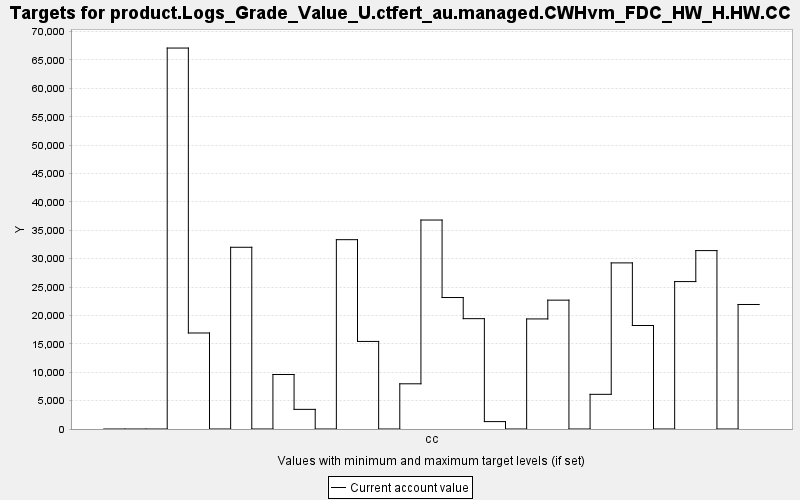

Values plotted in this chart, from the file beside it:
TARGET, PERIOD, YEAR, PERIODWIDTH, MINIMUM, MAXIMUM, MINWEIGHT, MAXWEIGHT, CURRENT, SUMMARY
product.Logs_Grade_Value_U.ctfert_au.man…, 0, 0, 10.0, 0.0, 10000, 1.0, 1.0, 0.0, 0.0
product.Logs_Grade_Value_U.ctfert_au.man…, 1, 10, 10.0, 0.0, 10000, 1.0, 1.0, 0.0, 0.0
product.Logs_Grade_Value_U.ctfert_au.man…, 2, 20, 10.0, 0.0, 10000, 1.0, 1.0, 0.0, 0.0
product.Logs_Grade_Value_U.ctfert_au.man…, 3, 30, 10.0, 0.0, 10000, 1.0, 1.0, 67104, 0.0
product.Logs_Grade_Value_U.ctfert_au.man…, 4, 40, 10.0, 0.0, 10000, 1.0, 1.0, 16912, 0.0
product.Logs_Grade_Value_U.ctfert_au.man…, 5, 50, 10.0, 0.0, 10000, 1.0, 1.0, 0.0, 0.0
product.Logs_Grade_Value_U.ctfert_au.man…, 6, 60, 10.0, 0.0, 10000, 1.0, 1.0, 32011, 0.0
product.Logs_Grade_Value_U.ctfert_au.man…, 7, 70, 10.0, 0.0, 10000, 1.0, 1.0, 0.0, 0.0
product.Logs_Grade_Value_U.ctfert_au.man…, 8, 80, 10.0, 0.0, 10000, 1.0, 1.0, 9599, 0.0
product.Logs_Grade_Value_U.ctfert_au.man…, 9, 90, 10.0, 0.0, 10000, 1.0, 1.0, 3460, 0.0
product.Logs_Grade_Value_U.ctfert_au.man…, 10, 100, 10.0, 0.0, 10000, 1.0, 1.0, 0.0, 0.0
product.Logs_Grade_Value_U.ctfert_au.man…, 11, 110, 10.0, 0.0, 10000, 1.0, 1.0, 33348, 0.0
product.Logs_Grade_Value_U.ctfert_au.man…, 12, 120, 10.0, 0.0, 10000, 1.0, 1.0, 15425, 0.0
product.Logs_Grade_Value_U.ctfert_au.man…, 13, 130, 10.0, 0.0, 10000, 1.0, 1.0, 0.0, 0.0
product.Logs_Grade_Value_U.ctfert_au.man…, 14, 140, 10.0, 0.0, 10000, 1.0, 1.0, 7962, 0.0
product.Logs_Grade_Value_U.ctfert_au.man…, 15, 150, 10.0, 0.0, 10000, 1.0, 1.0, 36810, 0.0
product.Logs_Grade_Value_U.ctfert_au.man…, 16, 160, 10.0, 0.0, 10000, 1.0, 1.0, 23159, 0.0
product.Logs_Grade_Value_U.ctfert_au.man…, 17, 170, 10.0, 0.0, 10000, 1.0, 1.0, 19436, 0.0
product.Logs_Grade_Value_U.ctfert_au.man…, 18, 180, 10.0, 0.0, 10000, 1.0, 1.0, 1304, 0.0
product.Logs_Grade_Value_U.ctfert_au.man…, 19, 190, 10.0, 0.0, 10000, 1.0, 1.0, 0.0, 0.0
product.Logs_Grade_Value_U.ctfert_au.man…, 20, 200, 10.0, 0.0, 10000, 1.0, 1.0, 19388, 0.0
product.Logs_Grade_Value_U.ctfert_au.man…, 21, 210, 10.0, 0.0, 10000, 1.0, 1.0, 22697, 0.0
product.Logs_Grade_Value_U.ctfert_au.man…, 22, 220, 10.0, 0.0, 10000, 1.0, 1.0, 0.0, 0.0
product.Logs_Grade_Value_U.ctfert_au.man…, 23, 230, 10.0, 0.0, 10000, 1.0, 1.0, 6107, 0.0
product.Logs_Grade_Value_U.ctfert_au.man…, 24, 240, 10.0, 0.0, 10000, 1.0, 1.0, 29259, 0.0
product.Logs_Grade_Value_U.ctfert_au.man…, 25, 250, 10.0, 0.0, 10000, 1.0, 1.0, 18231, 0.0
product.Logs_Grade_Value_U.ctfert_au.man…, 26, 260, 10.0, 0.0, 10000, 1.0, 1.0, 0.0, 0.0
product.Logs_Grade_Value_U.ctfert_au.man…, 27, 270, 10.0, 0.0, 10000, 1.0, 1.0, 25968, 0.0
product.Logs_Grade_Value_U.ctfert_au.man…, 28, 280, 10.0, 0.0, 10000, 1.0, 1.0, 31426, 0.0
product.Logs_Grade_Value_U.ctfert_au.man…, 29, 290, 10.0, 0.0, 10000, 1.0, 1.0, 0.0, 0.0
product.Logs_Grade_Value_U.ctfert_au.man…, 30, 300, 10.0, 0.0, 10000, 1.0, 1.0, 21934, 0.0
